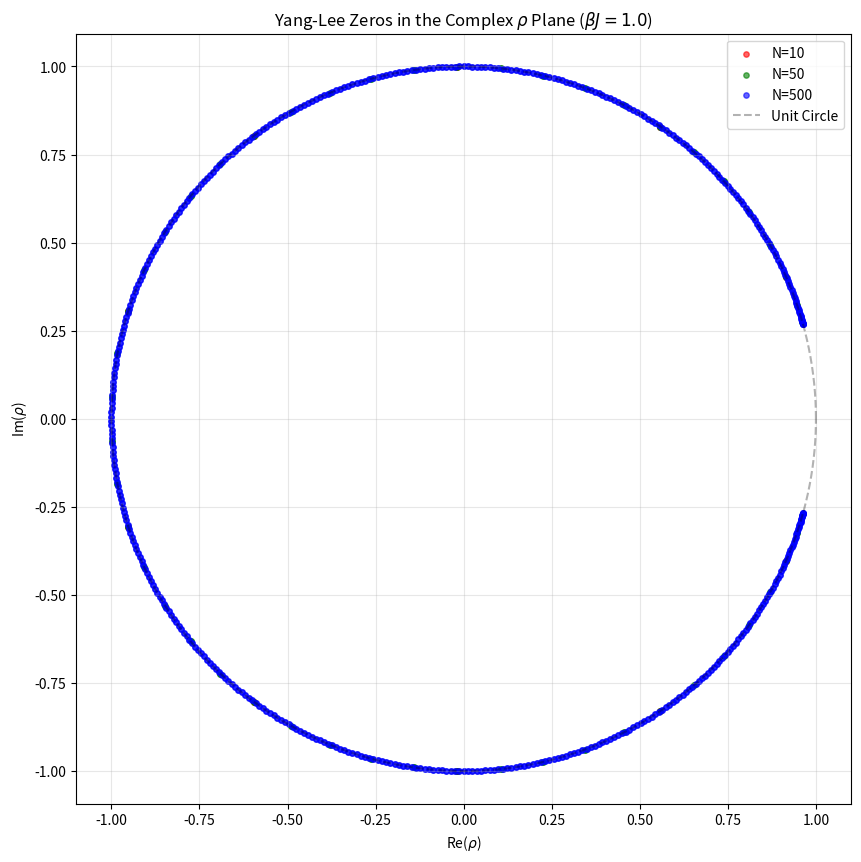

Generate this figure with matplotlib:
import numpy as np
import matplotlib.pyplot as plt

def solve_yang_lee_zeros(N_values, beta_J=1.0):
    """
    Solves and plots Yang-Lee zeros in the complex rho plane.
    """
    tau = np.exp(-2 * beta_J)
    
    plt.figure(figsize=(10, 10))
    colors = ['r', 'g', 'b']
    
    print(f"Solving for beta*J = {beta_J} (tau = {tau:.4f})")

    for idx, N in enumerate(N_values):
        zeros = []
        # Loop through all N roots of unity for -1
        for k in range(N):
            # u_k is the target ratio lambda_+ / lambda_-
            theta = np.pi * (2 * k + 1) / N
            u_k = np.exp(1j * theta)
            
            # Derived variable K = ((1+u)/(1-u))^2
            term = (1 + u_k) / (1 - u_k)
            K = term**2
            
            # Coefficients for Quadratic: A*rho^2 + B*rho + C = 0
            # A = 1 - K
            # B = 2 + 2K - 4*K*(tau^2)
            # C = 1 - K
            A = 1 - K
            B = 2 + 2*K - 4*K*(tau**2)
            C = 1 - K
            
            # Solve quadratic
            delta_quad = np.sqrt(B**2 - 4*A*C)
            rho1 = (-B + delta_quad) / (2*A)
            rho2 = (-B - delta_quad) / (2*A)
            
            zeros.append(rho1)
            zeros.append(rho2)
        
        zeros = np.array(zeros)
        
        plt.scatter(zeros.real, zeros.imag, label=f'N={N}', s=15, alpha=0.6, c=colors[idx])
        
    # Draw unit circle for reference
    t = np.linspace(0, 2*np.pi, 500)
    plt.plot(np.cos(t), np.sin(t), 'k--', alpha=0.3, label='Unit Circle')
    
    plt.title(f'Yang-Lee Zeros in the Complex $\\rho$ Plane ($\\beta J = {beta_J}$)')
    plt.xlabel('Re($\\rho$)')
    plt.ylabel('Im($\\rho$)')
    plt.legend()
    plt.grid(True, alpha=0.3)
    plt.axis('equal')
    plt.show()

# Parameters from problem
# "Choose the value for beta J at your convenience" -> We choose 1.0
# Tweak this list for different amounts of roots
N_list = [10, 50, 500]
solve_yang_lee_zeros(N_list, beta_J=1.0)
